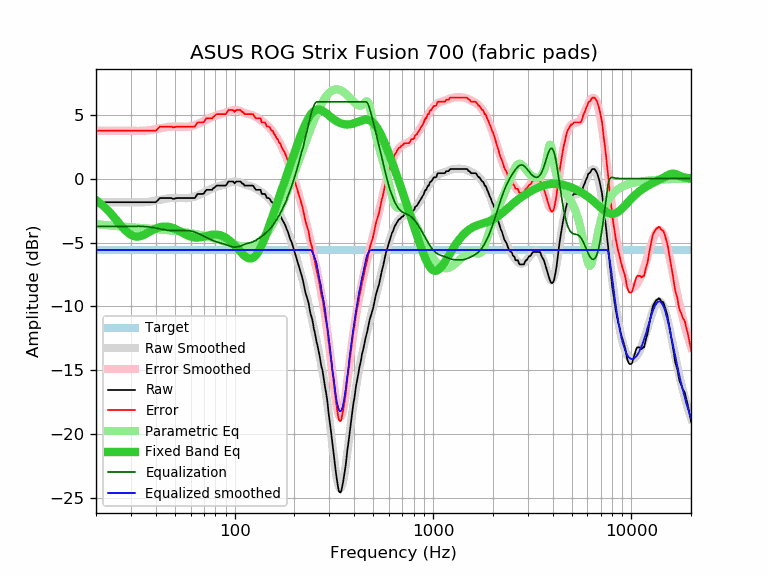

The table this chart was drawn from, first rows:
frequency, raw, error, smoothed, error_smoothed, equalization, parametric_eq, equalized_raw, equalized_smoothed, target
20, -1.85, 3.74, -1.85, 3.74, -3.74, -1.68, -5.59, -5.59, -5.59
21, -1.85, 3.74, -1.85, 3.74, -3.74, -1.93, -5.59, -5.59, -5.59
22, -1.85, 3.74, -1.85, 3.74, -3.74, -2.20, -5.59, -5.59, -5.59
23, -1.85, 3.74, -1.85, 3.74, -3.74, -2.50, -5.59, -5.59, -5.59
24, -1.85, 3.74, -1.85, 3.74, -3.74, -2.81, -5.59, -5.59, -5.59
25, -1.85, 3.74, -1.85, 3.74, -3.74, -3.13, -5.59, -5.59, -5.59
26, -1.85, 3.74, -1.85, 3.74, -3.74, -3.45, -5.59, -5.59, -5.59
27, -1.85, 3.74, -1.85, 3.74, -3.74, -3.75, -5.59, -5.59, -5.59
28, -1.85, 3.74, -1.86, 3.73, -3.73, -4.01, -5.58, -5.59, -5.59
29, -1.85, 3.74, -1.86, 3.73, -3.73, -4.23, -5.58, -5.59, -5.59
30, -1.85, 3.74, -1.86, 3.73, -3.73, -4.40, -5.58, -5.59, -5.59
31, -1.85, 3.74, -1.86, 3.73, -3.73, -4.50, -5.57, -5.59, -5.59
32, -1.85, 3.74, -1.86, 3.73, -3.73, -4.54, -5.57, -5.59, -5.59
33, -1.85, 3.74, -1.86, 3.73, -3.73, -4.52, -5.58, -5.59, -5.59
34, -1.85, 3.74, -1.86, 3.73, -3.73, -4.47, -5.58, -5.59, -5.59
35, -1.85, 3.74, -1.85, 3.74, -3.74, -4.39, -5.59, -5.59, -5.59
36, -1.85, 3.74, -1.83, 3.76, -3.76, -4.29, -5.61, -5.59, -5.59
37, -1.85, 3.74, -1.81, 3.78, -3.78, -4.18, -5.63, -5.59, -5.59
38, -1.85, 3.74, -1.78, 3.81, -3.81, -4.08, -5.66, -5.59, -5.59
39, -1.85, 3.74, -1.75, 3.84, -3.84, -3.99, -5.69, -5.59, -5.59
40, -1.85, 3.74, -1.72, 3.87, -3.87, -3.91, -5.72, -5.59, -5.59
41, -1.69, 3.90, -1.69, 3.90, -3.90, -3.85, -5.59, -5.59, -5.59
42, -1.52, 4.07, -1.65, 3.94, -3.94, -3.80, -5.46, -5.59, -5.59
43, -1.52, 4.07, -1.62, 3.97, -3.97, -3.77, -5.49, -5.59, -5.59
44, -1.52, 4.07, -1.59, 4.00, -4.00, -3.75, -5.52, -5.59, -5.59
45, -1.52, 4.07, -1.57, 4.02, -4.02, -3.75, -5.54, -5.59, -5.59
46, -1.52, 4.07, -1.55, 4.04, -4.04, -3.76, -5.56, -5.59, -5.59
47, -1.52, 4.07, -1.53, 4.06, -4.06, -3.79, -5.58, -5.59, -5.59
48, -1.52, 4.07, -1.52, 4.07, -4.07, -3.83, -5.59, -5.59, -5.59
49, -1.59, 4.00, -1.52, 4.07, -4.07, -3.87, -5.66, -5.59, -5.59
50, -1.56, 4.03, -1.52, 4.07, -4.07, -3.93, -5.63, -5.59, -5.59
51, -1.52, 4.07, -1.52, 4.07, -4.07, -3.99, -5.59, -5.59, -5.59
52, -1.52, 4.07, -1.52, 4.07, -4.07, -4.06, -5.58, -5.59, -5.59
53, -1.52, 4.07, -1.53, 4.06, -4.06, -4.13, -5.58, -5.59, -5.59
54, -1.52, 4.07, -1.53, 4.06, -4.06, -4.20, -5.58, -5.59, -5.59
55, -1.52, 4.07, -1.54, 4.05, -4.05, -4.27, -5.57, -5.59, -5.59
56, -1.52, 4.07, -1.54, 4.05, -4.05, -4.33, -5.57, -5.59, -5.59
57, -1.52, 4.07, -1.53, 4.06, -4.06, -4.39, -5.58, -5.59, -5.59
58, -1.52, 4.07, -1.52, 4.07, -4.07, -4.45, -5.58, -5.59, -5.59
59, -1.52, 4.07, -1.51, 4.08, -4.08, -4.50, -5.60, -5.59, -5.59
60, -1.52, 4.07, -1.49, 4.10, -4.10, -4.54, -5.62, -5.59, -5.59
61, -1.52, 4.07, -1.47, 4.12, -4.12, -4.57, -5.64, -5.59, -5.59
62, -1.52, 4.07, -1.44, 4.15, -4.15, -4.59, -5.67, -5.59, -5.59
63, -1.52, 4.07, -1.40, 4.19, -4.19, -4.61, -5.70, -5.59, -5.59
64, -1.36, 4.23, -1.37, 4.22, -4.22, -4.61, -5.58, -5.59, -5.59
65, -1.20, 4.39, -1.32, 4.27, -4.27, -4.61, -5.47, -5.59, -5.59
66, -1.20, 4.39, -1.28, 4.31, -4.31, -4.61, -5.51, -5.59, -5.59
67, -1.20, 4.39, -1.23, 4.36, -4.36, -4.59, -5.56, -5.59, -5.59
68, -1.20, 4.39, -1.18, 4.41, -4.41, -4.58, -5.61, -5.59, -5.59
69, -1.20, 4.39, -1.13, 4.46, -4.46, -4.56, -5.66, -5.59, -5.59
70, -1.16, 4.43, -1.08, 4.51, -4.51, -4.53, -5.67, -5.59, -5.59
71, -1.00, 4.59, -1.03, 4.56, -4.56, -4.51, -5.56, -5.59, -5.59
72, -0.88, 4.71, -0.99, 4.60, -4.60, -4.48, -5.48, -5.59, -5.59
73, -0.88, 4.71, -0.94, 4.65, -4.65, -4.46, -5.53, -5.59, -5.59
74, -0.88, 4.71, -0.90, 4.69, -4.69, -4.44, -5.57, -5.59, -5.59
75, -0.88, 4.71, -0.85, 4.74, -4.74, -4.42, -5.62, -5.59, -5.59
76, -0.88, 4.71, -0.81, 4.78, -4.78, -4.41, -5.66, -5.59, -5.59
77, -0.88, 4.71, -0.77, 4.82, -4.82, -4.39, -5.70, -5.59, -5.59
78, -0.75, 4.84, -0.74, 4.86, -4.86, -4.38, -5.60, -5.59, -5.59
79, -0.71, 4.88, -0.70, 4.89, -4.89, -4.38, -5.60, -5.59, -5.59
... 553 more rows
